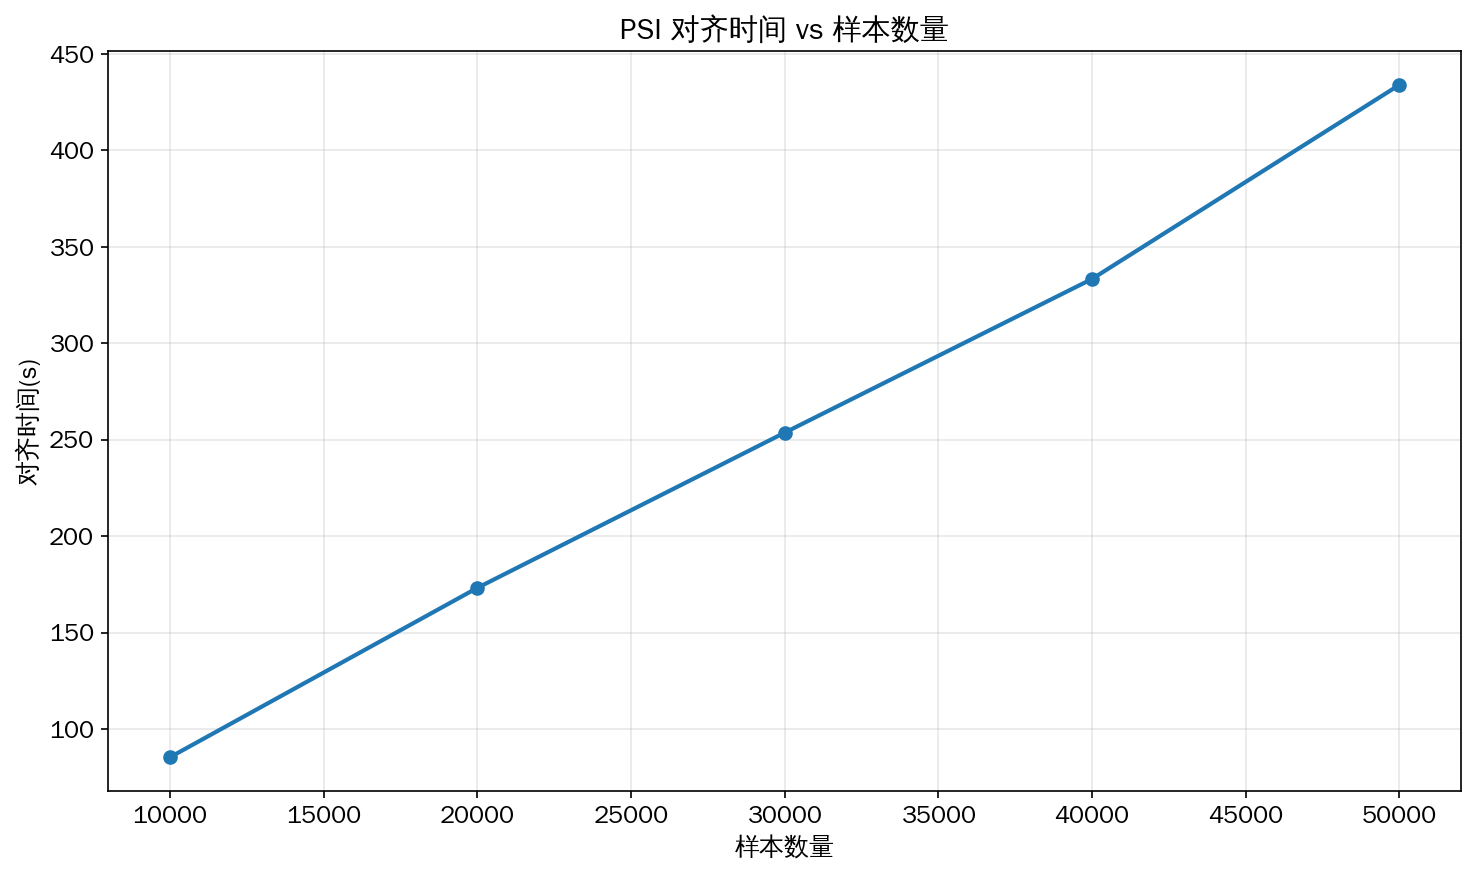

The table this chart was drawn from, first rows:
样本数量, 对齐时间(s), 内存峰值(MB)
10000, 85.42, 2.34
20000, 173.2, 4.51
30000, 253.7, 6.25
40000, 333.4, 8.98
50000, 434, 10.69
